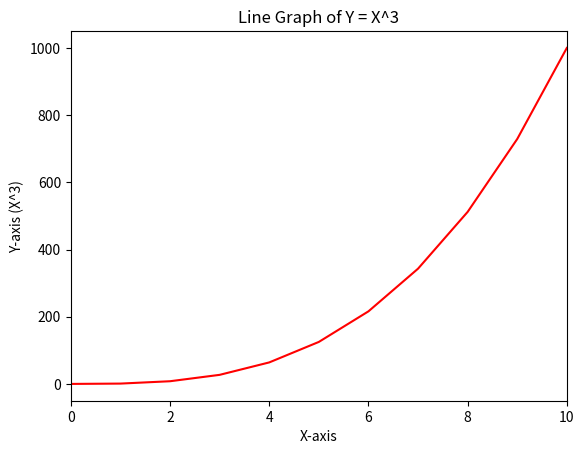

Source code (Python):
#!/usr/bin/env python3
import numpy as np
import matplotlib.pyplot as plt

y = np.arange(0, 11) ** 3

# Plot y as a solid red line
plt.plot(np.arange(0, 11), y, 'r-')  # 'r-' for solid red line
plt.xlim(0, 10)  # Set x-axis range from 0 to 10
plt.xlabel("X-axis")
plt.ylabel("Y-axis (X^3)")
plt.title("Line Graph of Y = X^3")
plt.show()
